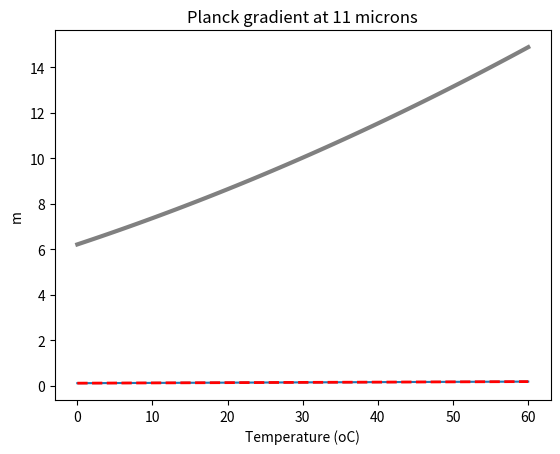

The script that saved this image:
"""
Derivative of planck function
"""

import numpy as np
from matplotlib import pylab as plt

# constants
h = 6.626068e-34    # planck
c = 2.997925e8      # speed of light
k = 1.38066e-23     # boltzmann
w = 11 / 1e6        # wavelength

# condensed constants
a = (2*h*c**2)/w**5 # per metres
a = a / 1e6         # per micron
b = (h*c)/(k*w) 

# temperature
T = np.linspace(0,60,61)+273.15

# planck function
L = a/(np.exp(b/T)-1)

# derivative of planck function
m = ( a*b*np.exp(b/T) ) / ( (T**2)*(np.exp(b/T)-1)**2 )

# radiance vs temperature plot
plt.plot(T-273.15,L,linewidth=3,color='gray')
plt.title('Radiance at 11 microns')
plt.xlabel('Temperature (oC)')
plt.ylabel('Radiance')
plt.show()

# gradient vs temperature plot
plt.plot(T-273.15,m)
plt.title('Planck gradient at 11 microns')
plt.xlabel('Temperature (oC)')
plt.ylabel('m')

# linear fit of gradient
fit = np.polyfit(T-273.15,m,1)
fit_fn = np.poly1d(fit)
plt.plot(T-273.15, fit_fn(T-273.15), '--r',linewidth=2)
plt.show()

# model gradient from temperature
print('linear model of 2nd derivative of Planck function:\n\n'
'm = {}*(T-273.15) + {}'.format(fit[0],fit[1]))
